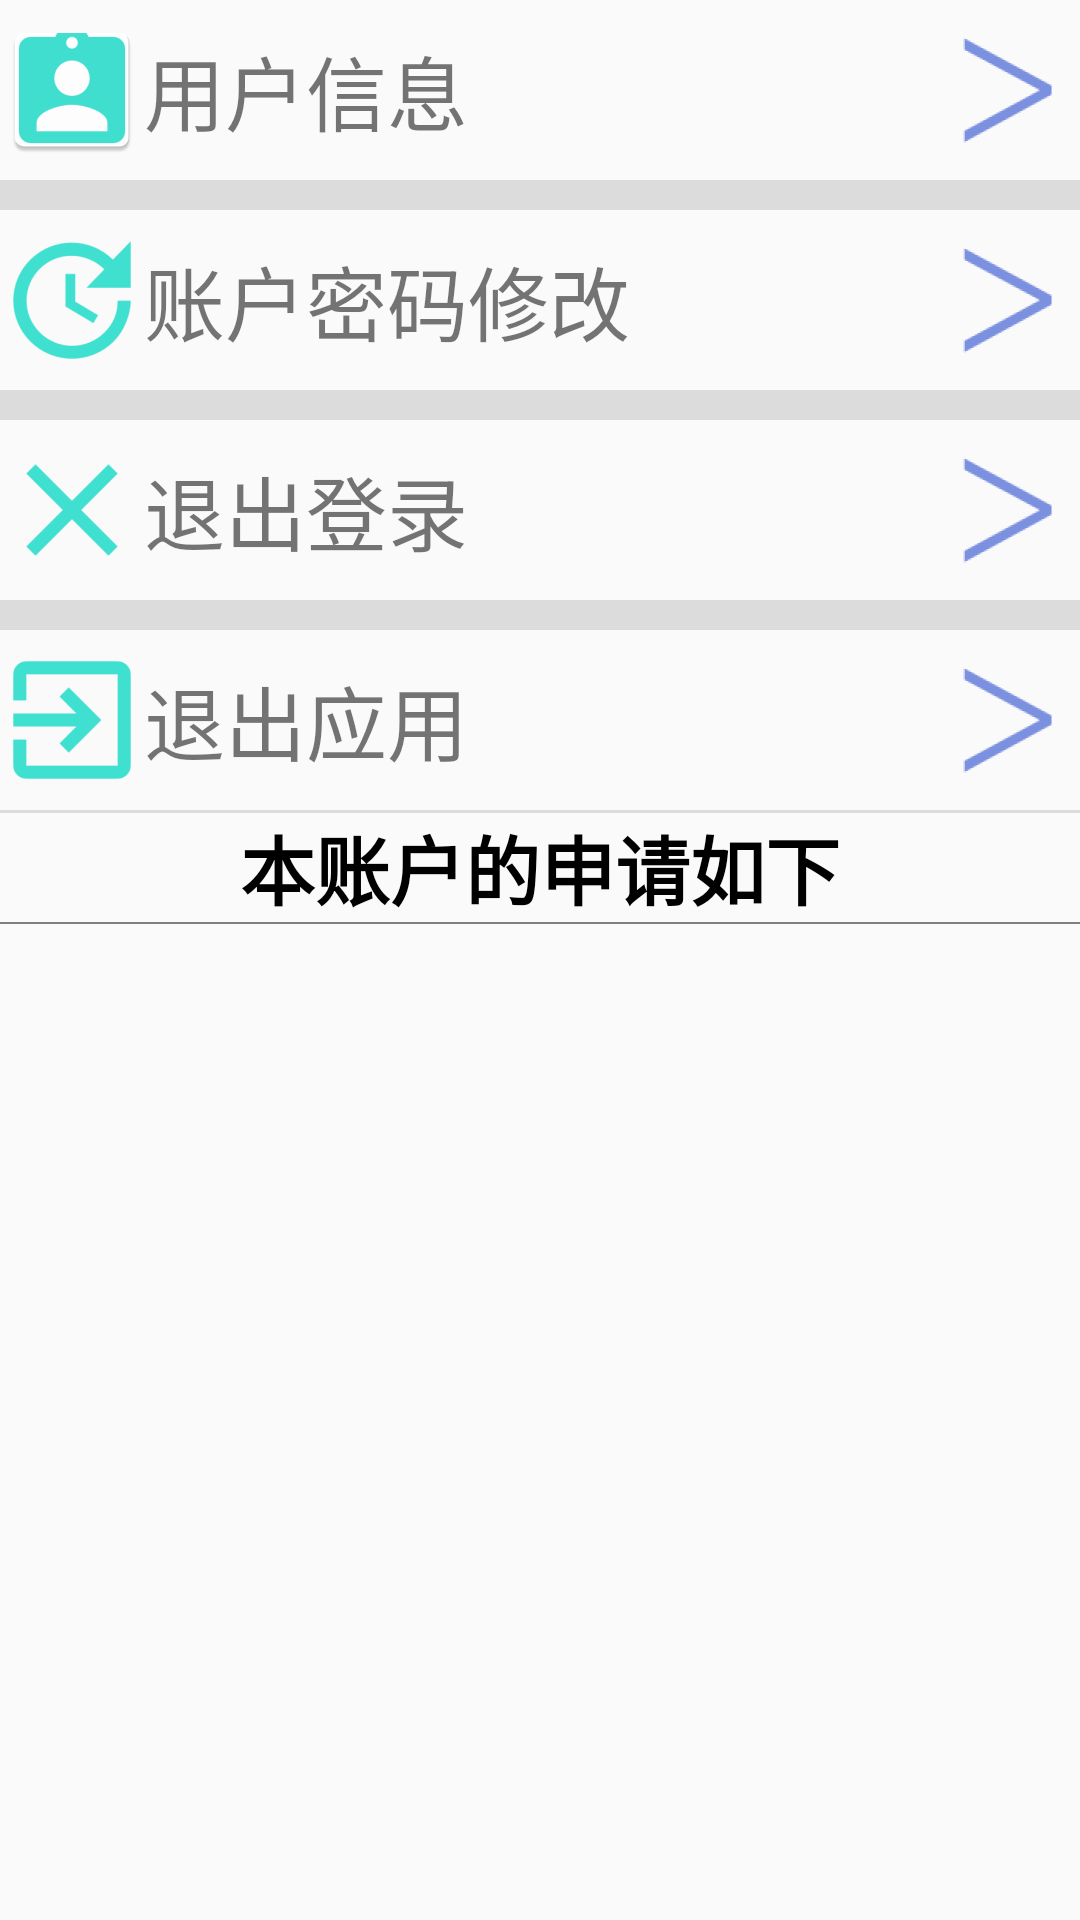

Produce the Android XML layout that renders to this screen, including the resource entries it uses.
<!-- AndroidManifest.xml: application theme AppTheme -->
<!-- res/layout/fragment_student_three.xml -->
<?xml version="1.0" encoding="utf-8"?>
<LinearLayout xmlns:android="http://schemas.android.com/apk/res/android"
    android:layout_width="match_parent"
    android:layout_height="match_parent"
    android:orientation="vertical">

    <RelativeLayout
        android:id="@+id/fragment_three_RelativeLayout_personal_info"
        android:layout_width="match_parent"
        android:layout_height="60dp">

        <ImageView
            android:id="@+id/fragment_three_imageView_personal_info"
            android:layout_width="wrap_content"
            android:layout_height="wrap_content"
            android:layout_alignParentLeft="true"
            android:layout_centerVertical="true"
            android:src="@mipmap/ic_personal_information" />

        <TextView
            android:id="@+id/fragment_three_textView_person_info"
            android:layout_width="wrap_content"
            android:layout_height="wrap_content"
            android:layout_centerVertical="true"
            android:layout_toRightOf="@+id/fragment_three_imageView_personal_info"
            android:text="用户信息"
            android:textSize="27dp" />

        <ImageView
            android:layout_width="wrap_content"
            android:layout_height="wrap_content"
            android:layout_alignParentRight="true"
            android:layout_centerVertical="true"
            android:src="@mipmap/ic_right_arrow" />

    </RelativeLayout>

    <TextView
        android:layout_width="match_parent"
        android:layout_height="10dp"
        android:background="@color/Gainsboro" />

    <RelativeLayout
        android:id="@+id/fragment_three_RelativeLayout_userPassword_update"
        android:layout_width="match_parent"
        android:layout_height="60dp">

        <ImageView
            android:id="@+id/fragment_three_imageView_userPassword_update"
            android:layout_width="wrap_content"
            android:layout_height="wrap_content"
            android:layout_alignParentLeft="true"
            android:layout_centerVertical="true"
            android:src="@mipmap/ic_userpassword_update" />

        <TextView
            android:id="@+id/fragment_three_textView_userPassword_update"
            android:layout_width="wrap_content"
            android:layout_height="wrap_content"
            android:layout_centerVertical="true"
            android:layout_toRightOf="@+id/fragment_three_imageView_userPassword_update"
            android:text="账户密码修改"
            android:textSize="27dp" />

        <ImageView
            android:layout_width="wrap_content"
            android:layout_height="wrap_content"
            android:layout_alignParentRight="true"
            android:layout_centerVertical="true"
            android:src="@mipmap/ic_right_arrow" />

    </RelativeLayout>

    <TextView
        android:layout_width="match_parent"
        android:layout_height="10dp"
        android:background="@color/Gainsboro" />

    <RelativeLayout
        android:id="@+id/fragment_three_RelativeLayout_exit_login"
        android:layout_width="match_parent"
        android:layout_height="60dp">

        <ImageView
            android:id="@+id/fragment_three_imageView_exit_login"
            android:layout_width="wrap_content"
            android:layout_height="wrap_content"
            android:layout_alignParentLeft="true"
            android:layout_centerVertical="true"
            android:src="@mipmap/ic_exit_login" />

        <TextView
            android:id="@+id/fragment_three_textView_exit_login"
            android:layout_width="wrap_content"
            android:layout_height="wrap_content"
            android:layout_centerVertical="true"
            android:layout_toRightOf="@+id/fragment_three_imageView_exit_login"
            android:text="退出登录"
            android:textSize="27dp" />

        <ImageView
            android:layout_width="wrap_content"
            android:layout_height="wrap_content"
            android:layout_alignParentRight="true"
            android:layout_centerVertical="true"
            android:src="@mipmap/ic_right_arrow" />

    </RelativeLayout>

    <TextView
        android:layout_width="match_parent"
        android:layout_height="10dp"
        android:background="@color/Gainsboro" />

    <RelativeLayout
        android:id="@+id/fragment_three_RelativeLayout_exit_app"
        android:layout_width="match_parent"
        android:layout_height="60dp">

        <ImageView
            android:id="@+id/fragment_three_ImageView_exit_app"
            android:layout_width="wrap_content"
            android:layout_height="wrap_content"
            android:layout_alignParentLeft="true"
            android:layout_centerVertical="true"
            android:src="@mipmap/ic_exit_app" />

        <TextView
            android:id="@+id/fragment_three_textView_exit_app"
            android:layout_width="wrap_content"
            android:layout_height="wrap_content"
            android:layout_centerVertical="true"
            android:layout_toRightOf="@+id/fragment_three_ImageView_exit_app"
            android:text="退出应用"
            android:textSize="27dp" />

        <ImageView
            android:layout_width="wrap_content"
            android:layout_height="wrap_content"
            android:layout_alignParentRight="true"
            android:layout_centerVertical="true"
            android:src="@mipmap/ic_right_arrow" />

    </RelativeLayout>

    <TextView
        android:layout_width="match_parent"
        android:layout_height="1dp"
        android:background="@color/Gainsboro" />


    <TextView
        android:layout_width="match_parent"
        android:layout_height="wrap_content"
        android:gravity="center"
        android:text="本账户的申请如下"
        android:textColor="@color/black"
        android:textSize="25dp"
        android:textStyle="bold" />

    <TextView
        android:layout_width="match_parent"
        android:layout_height="0.5dp"
        android:background="@color/Gray" />
    <ListView
        android:id="@+id/fragment_student_three_listView"
        android:layout_width="match_parent"
        android:layout_height="match_parent" />
</LinearLayout>
<!-- resources referenced by this layout -->
<resources>
  <color name="Gainsboro">#DCDCDC</color>
  <color name="Gray">#808080</color>
  <color name="black">#000000</color>
  <!-- mipmap ic_exit_app: png bitmap (mipmap-hdpi, 706 bytes) -->
  <!-- mipmap ic_exit_login: png bitmap (mipmap-hdpi, 545 bytes) -->
  <!-- mipmap ic_personal_information: png bitmap (mipmap-hdpi, 1497 bytes) -->
  <!-- mipmap ic_right_arrow: png bitmap (mipmap-hdpi, 1307 bytes) -->
  <!-- mipmap ic_userpassword_update: png bitmap (mipmap-hdpi, 1895 bytes) -->
  <style name="AppTheme" parent="Theme.AppCompat.Light.DarkActionBar">
          
          <item name="colorPrimary">@color/colorPrimary</item>
          <item name="colorPrimaryDark">@color/colorPrimaryDark</item>
          <item name="colorAccent">@color/colorAccent</item>
      </style>
  <color name="colorPrimary">#008577</color>
  <color name="colorPrimaryDark">#00574B</color>
  <color name="colorAccent">#D81B60</color>
</resources>
